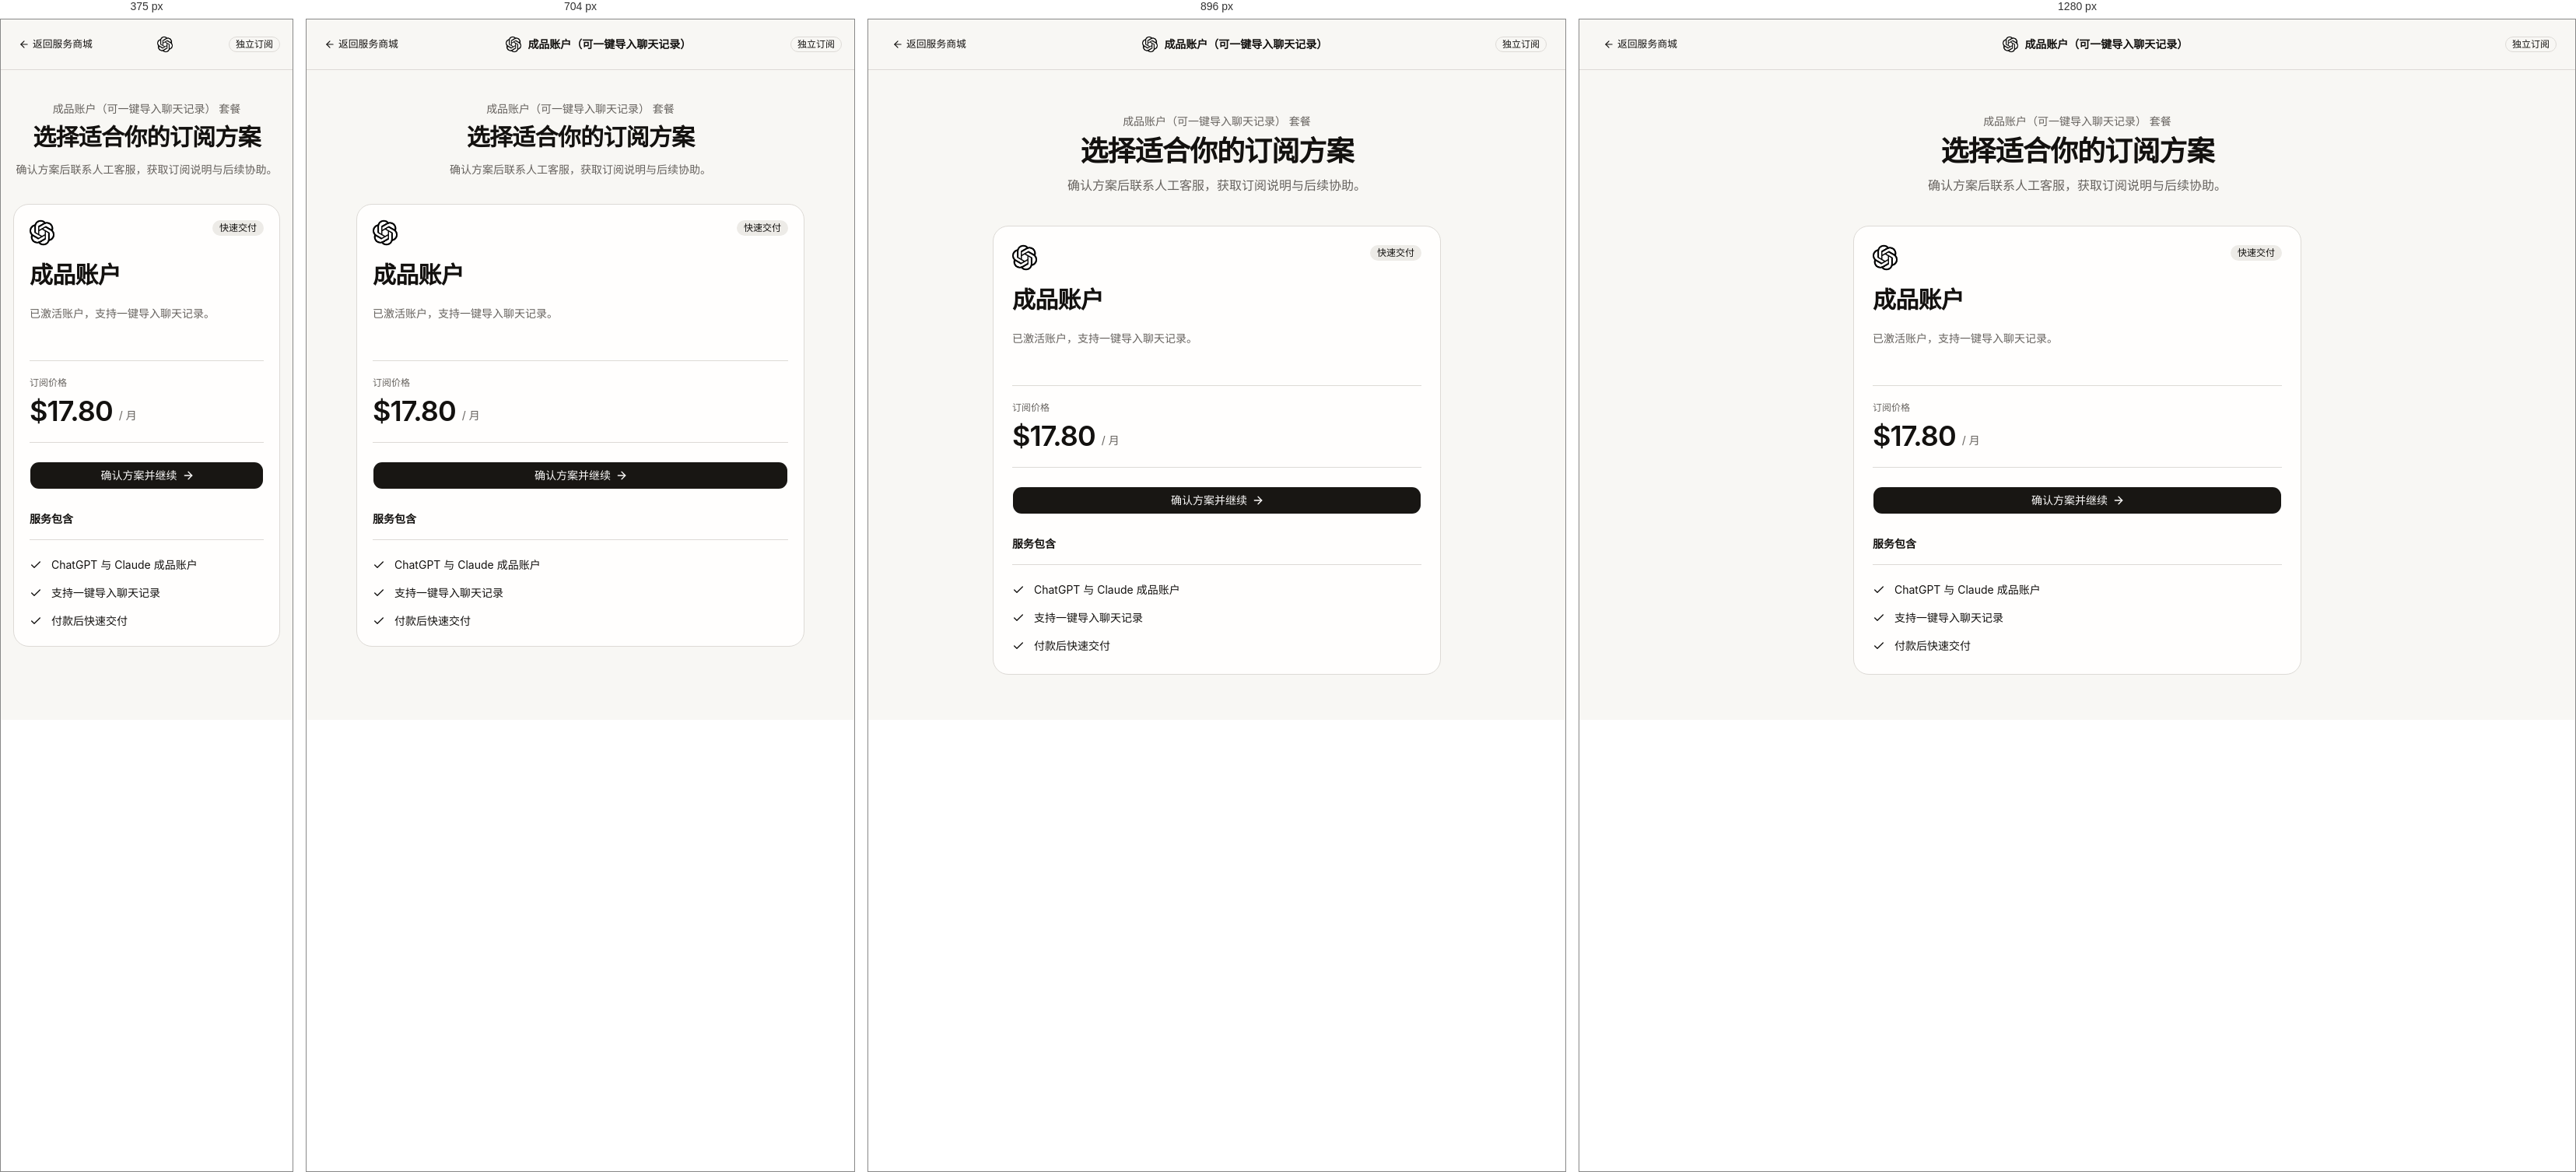
Rendered at 375 px, 704 px, 896 px and 1280 px, left to right.

<!-- file: ready-account.html -->
<!DOCTYPE html><html lang="zh-CN" class="bg-background"><head><meta charSet="utf-8"/><meta name="viewport" content="width=device-width, initial-scale=1"/><link rel="preload" as="image" href="../brands/chatgpt-transparent.png"/><link rel="stylesheet" href="../_next/static/css/eb2a164487e645e4.css" data-precedence="next"/><link rel="preload" as="script" fetchPriority="low" href="../_next/static/chunks/webpack-cd8bed540b949ac5.js"/><meta name="theme-color" content="#f5f5f5"/><meta name="color-scheme" content="light"/><title>AIpay - 数字订阅平台</title><meta name="description" content="浏览数字订阅服务，选择套餐后扫码联系人工客服。"/><meta name="generator" content="v0.app"/></head><body class="antialiased"><div hidden=""><!--$--><!--/$--></div><main class="min-h-screen bg-background"><header class="sticky top-0 z-10 border-b bg-background/95 backdrop-blur"><div class="mx-auto flex h-16 max-w-7xl items-center justify-between px-4 md:px-6"><a type="button" tabindex="0" data-slot="button" class="group/button inline-flex shrink-0 items-center justify-center border border-transparent bg-clip-padding font-medium whitespace-nowrap transition-all outline-none select-none focus-visible:border-ring focus-visible:ring-3 focus-visible:ring-ring/50 active:not-aria-[haspopup]:translate-y-px disabled:pointer-events-none disabled:opacity-50 aria-invalid:border-destructive aria-invalid:ring-3 aria-invalid:ring-destructive/20 dark:aria-invalid:border-destructive/50 dark:aria-invalid:ring-destructive/40 [&amp;_svg]:pointer-events-none [&amp;_svg]:shrink-0 hover:bg-muted hover:text-foreground aria-expanded:bg-muted aria-expanded:text-foreground dark:hover:bg-muted/50 h-7 gap-1 rounded-[min(var(--radius-md),12px)] px-2.5 text-[0.8rem] in-data-[slot=button-group]:rounded-lg has-data-[icon=inline-end]:pr-1.5 has-data-[icon=inline-start]:pl-1.5 [&amp;_svg:not([class*=&#x27;size-&#x27;])]:size-3.5" href="../index.html"><svg xmlns="http://www.w3.org/2000/svg" width="24" height="24" viewBox="0 0 24 24" fill="none" stroke="currentColor" stroke-width="2" stroke-linecap="round" stroke-linejoin="round" class="lucide lucide-arrow-left" aria-hidden="true" data-icon="inline-start"><path d="m12 19-7-7 7-7"></path><path d="M19 12H5"></path></svg>返回服务商城</a><div class="flex items-center gap-2"><img src="../brands/chatgpt-transparent.png" alt="" aria-hidden="true" class="block shrink-0 object-contain scale-[1.35] size-5"/><p class="hidden text-sm font-semibold sm:block">成品账户（可一键导入聊天记录）</p></div><span data-slot="badge" data-variant="outline" class="group/badge inline-flex h-5 w-fit shrink-0 items-center justify-center gap-1 overflow-hidden rounded-4xl border px-2 py-0.5 text-xs font-medium whitespace-nowrap transition-all focus-visible:border-ring focus-visible:ring-[3px] focus-visible:ring-ring/50 has-data-[icon=inline-end]:pr-1.5 has-data-[icon=inline-start]:pl-1.5 aria-invalid:border-destructive aria-invalid:ring-destructive/20 dark:aria-invalid:ring-destructive/40 [&amp;&gt;svg]:pointer-events-none [&amp;&gt;svg]:size-3! border-border text-foreground [a]:hover:bg-muted [a]:hover:text-muted-foreground">独立订阅</span></div></header><div class="mx-auto max-w-7xl px-4 py-10 md:px-6 md:py-14"><div class="mx-auto mb-8 max-w-2xl text-center md:mb-10"><p class="text-sm font-medium text-muted-foreground">成品账户（可一键导入聊天记录）<!-- --> 套餐</p><h1 class="mt-2 text-balance text-3xl font-semibold tracking-tight md:text-4xl">选择适合你的订阅方案</h1><p class="mt-3 text-pretty text-sm leading-6 text-muted-foreground md:text-base">确认方案后联系人工客服，获取订阅说明与后续协助。</p></div><section class="mx-auto max-w-xl" aria-label="成品账户（可一键导入聊天记录） 订阅套餐"><article class="flex min-h-full flex-col rounded-2xl border bg-card p-5 md:p-6 border-border"><div class="flex items-start justify-between gap-4"><div><img src="../brands/chatgpt-transparent.png" alt="" aria-hidden="true" class="block shrink-0 object-contain scale-[1.35] size-8"/><h2 class="mt-5 text-3xl font-semibold tracking-tight">成品账户</h2></div><span data-slot="badge" data-variant="secondary" class="group/badge inline-flex h-5 w-fit shrink-0 items-center justify-center gap-1 overflow-hidden rounded-4xl border border-transparent px-2 py-0.5 text-xs font-medium whitespace-nowrap transition-all focus-visible:border-ring focus-visible:ring-[3px] focus-visible:ring-ring/50 has-data-[icon=inline-end]:pr-1.5 has-data-[icon=inline-start]:pl-1.5 aria-invalid:border-destructive aria-invalid:ring-destructive/20 dark:aria-invalid:ring-destructive/40 [&amp;&gt;svg]:pointer-events-none [&amp;&gt;svg]:size-3! bg-secondary text-secondary-foreground [a]:hover:bg-secondary/80">快速交付</span></div><p class="mt-5 min-h-12 text-sm leading-6 text-muted-foreground">已激活账户，支持一键导入聊天记录。</p><div class="mt-6 border-y py-5"><p class="text-xs text-muted-foreground">订阅价格</p><div class="mt-2 flex items-end gap-2"><strong class="text-4xl font-semibold tracking-tight">$17.80</strong><span class="pb-1 text-sm text-muted-foreground">/ 月</span></div></div><button type="button" tabindex="0" data-slot="button" class="group/button inline-flex shrink-0 items-center justify-center rounded-lg border border-transparent bg-clip-padding text-sm font-medium whitespace-nowrap transition-all outline-none select-none focus-visible:border-ring focus-visible:ring-3 focus-visible:ring-ring/50 active:not-aria-[haspopup]:translate-y-px disabled:pointer-events-none disabled:opacity-50 aria-invalid:border-destructive aria-invalid:ring-3 aria-invalid:ring-destructive/20 dark:aria-invalid:border-destructive/50 dark:aria-invalid:ring-destructive/40 [&amp;_svg]:pointer-events-none [&amp;_svg]:shrink-0 [&amp;_svg:not([class*=&#x27;size-&#x27;])]:size-4 bg-primary text-primary-foreground hover:bg-primary/80 h-9 gap-1.5 px-2.5 has-data-[icon=inline-end]:pr-2 has-data-[icon=inline-start]:pl-2 mt-6 w-full">确认方案并继续<svg xmlns="http://www.w3.org/2000/svg" width="24" height="24" viewBox="0 0 24 24" fill="none" stroke="currentColor" stroke-width="2" stroke-linecap="round" stroke-linejoin="round" class="lucide lucide-arrow-right" aria-hidden="true" data-icon="inline-end"><path d="M5 12h14"></path><path d="m12 5 7 7-7 7"></path></svg></button><div class="mt-7 flex-1"><h3 class="text-sm font-semibold">服务包含</h3><ul class="mt-4 flex flex-col gap-3 border-t pt-5"><li class="flex gap-3 text-sm leading-6"><svg xmlns="http://www.w3.org/2000/svg" width="24" height="24" viewBox="0 0 24 24" fill="none" stroke="currentColor" stroke-width="2" stroke-linecap="round" stroke-linejoin="round" class="lucide lucide-check mt-1 size-4 shrink-0" aria-hidden="true"><path d="M20 6 9 17l-5-5"></path></svg><span>ChatGPT 与 Claude 成品账户</span></li><li class="flex gap-3 text-sm leading-6"><svg xmlns="http://www.w3.org/2000/svg" width="24" height="24" viewBox="0 0 24 24" fill="none" stroke="currentColor" stroke-width="2" stroke-linecap="round" stroke-linejoin="round" class="lucide lucide-check mt-1 size-4 shrink-0" aria-hidden="true"><path d="M20 6 9 17l-5-5"></path></svg><span>支持一键导入聊天记录</span></li><li class="flex gap-3 text-sm leading-6"><svg xmlns="http://www.w3.org/2000/svg" width="24" height="24" viewBox="0 0 24 24" fill="none" stroke="currentColor" stroke-width="2" stroke-linecap="round" stroke-linejoin="round" class="lucide lucide-check mt-1 size-4 shrink-0" aria-hidden="true"><path d="M20 6 9 17l-5-5"></path></svg><span>付款后快速交付</span></li></ul></div></article></section></div></main><!--$--><!--/$--><section aria-label="Notifications alt+T" tabindex="-1" aria-live="polite" aria-relevant="additions text" aria-atomic="false"></section><!--$!--><template data-dgst="BAILOUT_TO_CLIENT_SIDE_RENDERING"></template><!--/$--><script src="../interactive.js"></script></body></html>

/* @media block from eb2a164487e645e4.css */
@media (min-width:40rem){.sm\:block{display:block}.sm\:max-w-sm{max-width:var(--container-sm)}.sm\:flex-row{flex-direction:row}.sm\:items-end{align-items:flex-end}.sm\:justify-between{justify-content:space-between}.sm\:justify-end{justify-content:flex-end}.sm\:gap-6{gap:calc(var(--spacing) * 6)}.sm\:px-8{padding-inline:calc(var(--spacing) * 8)}.sm\:text-center{text-align:center}.sm\:text-base{font-size:var(--text-base);line-height:var(--tw-leading,var(--text-base--line-height))}.sm\:text-lg{font-size:var(--text-lg);line-height:var(--tw-leading,var(--text-lg--line-height))}.data-\[side\=left\]\:sm\:max-w-sm[data-side=left],.data-\[side\=right\]\:sm\:max-w-sm[data-side=right]{max-width:var(--container-sm)}}

/* @media block from eb2a164487e645e4.css */
@media (min-width:48rem){.md\:mb-10{margin-bottom:calc(var(--spacing) * 10)}.md\:p-6{padding:calc(var(--spacing) * 6)}.md\:px-6{padding-inline:calc(var(--spacing) * 6)}.md\:px-7{padding-inline:calc(var(--spacing) * 7)}.md\:px-10{padding-inline:calc(var(--spacing) * 10)}.md\:py-14{padding-block:calc(var(--spacing) * 14)}.md\:pt-14{padding-top:calc(var(--spacing) * 14)}.md\:text-4xl{font-size:var(--text-4xl);line-height:var(--tw-leading,var(--text-4xl--line-height))}.md\:text-base{font-size:var(--text-base);line-height:var(--tw-leading,var(--text-base--line-height))}.md\:text-sm{font-size:var(--text-sm);line-height:var(--tw-leading,var(--text-sm--line-height))}.md\:text-pretty{text-wrap:pretty}}

/* @media block from eb2a164487e645e4.css */
@media (min-width:64rem){.lg\:block{display:block}.lg\:flex{display:flex}.lg\:hidden{display:none}.lg\:grid-cols-3{grid-template-columns:repeat(3,minmax(0,1fr))}.lg\:flex-col{flex-direction:column}.lg\:pl-64{padding-left:calc(var(--spacing) * 64)}}